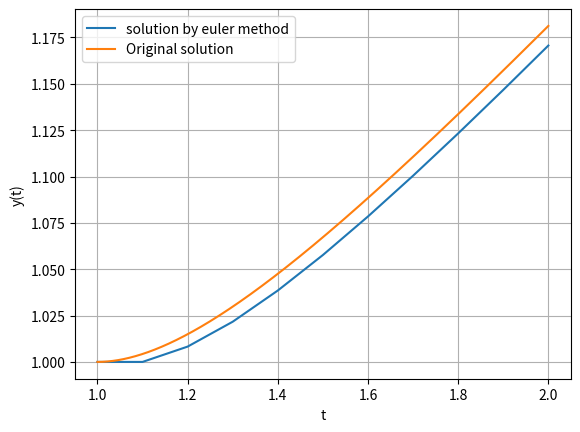

Write the Python code that produced this figure.
import numpy as np
import matplotlib.pyplot as plt

def euler(f,t0,y0,tf,h):
    result=[(t0,y0)]
    t=t0
    y=y0
    n=int((tf-t0)/h)
    for i in range(1,n+1):
        y+=h*f(y,t)
        t+=h
        result.append((t,y))
    return result

def f(y,t):
    return (y/t)-(y/t)**2
t0=1
tf=2
y0=1
h=0.1

solution=euler(f,t0,y0,tf,h)

y_values=[t[1] for t in solution]
t_values=[t[0] for t in solution]

plt.plot(t_values,y_values,label="solution by euler method")

def original_soln(t):
    return t/(1+np.log(t))

orig_soln=original_soln(t_values)

absolute_error=np.abs(y_values-orig_soln)
relative_error=np.abs((y_values-orig_soln)/y_values)

tt=np.linspace(1,2,1000)
plt.plot(tt,original_soln(tt),label="Original solution")
plt.grid()
plt.xlabel("t")
plt.ylabel("y(t)")
plt.legend()


print("t\t\t euler soln\t\t original soln \t\t abs error\t\t relative error ")
for t, euler_soln,orig_soln,abs_error,rel_error in zip(t_values,y_values,orig_soln,absolute_error,relative_error):
    print(f"{t:.1f}\t\t {euler_soln:.6f}\t\t{orig_soln:.6f}\t\t {abs_error:.6f}\t\t {rel_error:.6f}")


plt.show()